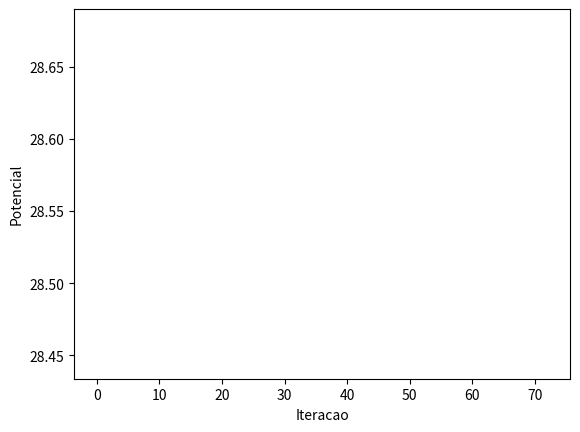

The script that saved this image:
import numpy as np
import sys
from itertools import chain
import matplotlib.pyplot as plt

#Liste todos os ângulos em que o atomo 3 é o centro.
#
#Resposta:
#
#    2 3 4
#    2 3 10
#    2 3 11

#Liste todos os diedros em que o atomo 3 está envolvido no centro da torção
#
#Resposta:
# 
#    1 2 3 4
#    1 2 3 10
#    1 2 3 11
#    
#    8 2 3 4
#    8 2 3 10
#    8 2 3 11
#    
#    9 2 3 4
#    9 2 3 10
#    9 2 3 11
#    
#    2 3 4 12
#    2 3 4 13
#    2 3 4 14
#    
#    10 3 4 12
#    10 3 4 13
#    10 3 4 14
#    
#    11 3 4 12
#    11 3 4 13
#    11 3 4 14

#Liste todos os atomos que devem ser rodados na torcao 2-3, do lado do atomo 3.
#
#Resposta: 3, 4, 10, 11, 12, 13, 14

def iter_data(fileobj):
    for line in fileobj:
        yield from line.split()

def read_triangular_array(path):
    with open(path) as fileobj:
        first = fileobj.readline().split()
        n = len(first)
        count = int(n*(n+1)/2)
        data = chain(first, iter_data(fileobj))
        return np.fromiter(data, int, count=count)

#def funcao1(tam):
#    l1 = np.fromiter(count = tam, dtype = int)
#    return l1
#    # ineficiente

def funcao2(tam):
    l2 = [None]*tam
    return l2

def funcao3(tam):
    l3 = np.zeros(tam, int)
    return l3
    
def funcao4(tam):
    l4 = np.empty(tam, int)
    return l4

def funcao5(tam):
    lista = [np.zeros(tam, int) for i in range(tam)]
    lista = [i for i in range(tam)]
    l5 = np.triu(lista)
    return lista, l5

# Para ver tempos: F10

tam = 4
#l1 = funcao1(tam*tam)
l2 = funcao2(tam*tam)
l3 = funcao3(tam*tam)
l4 = funcao4(tam*tam)
l, l5 = funcao5(tam)

d = dict()
X = ['c3', 'c3', 'c2', 'c2', 'c3']
Y = ['c3', 'hc', 'c2', 'hc', 'c2']
A = ['A', 'E', 'I', 'O', 'U', '']
B = ['B', 'C', 'D', 'F', 'G']

V = [28.51788850870531,
     28.529129963494892,
     28.55690923860382,
     28.514383625156793,
     28.526121507510585,
     28.480691477893675,
     28.44553584206169,
     28.453143714287318,
     28.45459964991983,
     28.481648866417075,
     28.498614662816415,
     28.489015127262178,
     28.506857590549732,
     28.530053976735353,
     28.54835606031772,
     28.56028719701376,
     28.505717953898458,
     28.4598439271044,
     28.486264955182175,
     28.5349073962644,
     28.558806223814077,
     28.555779046117276,
     28.567439526991997,
     28.618162593748334,
     28.58193549515719,
     28.56495089275606,
     28.530626307491115,
     28.555572184146698,
     28.537852363569545,
     28.588031903973274,
     28.614885141174568,
     28.577917882889523,
     28.540469290514704,
     28.51824391136676,
     28.539005222976954,
     28.5326315818481,
     28.551849388407454,
     28.518366357287054,
     28.497860272275844,
     28.495930441492824,
     28.500579684378827,
     28.5363266383939,
     28.522208643652654,
     28.5195104929224,
     28.52227097369648,
     28.531260171318127,
     28.540260925590225,
     28.53480123964264,
     28.53431651869327,
     28.54782686349725,
     28.515820786754745,
     28.581502957846013,
     28.60501136990519,
     28.573970842657307,
     28.593597586107208,
     28.57260851003717,
     28.609189086804964,
     28.596904660882,
     28.580696242891577,
     28.626270258877756,
     28.636262436985685,
     28.660601255141653,
     28.635513386435917,
     28.66537229721089,
     28.628707380805196,
     28.63356756134587,
     28.668411099955524,
     28.639728269052917,
     28.67813144568356,
     28.6465508254643,
     28.66078161156592,
     28.64762501248959,
     28.64762501248959]

for i in range(len(V)):
    plt.plot(i, V[i])
plt.xlabel('Iteracao')
plt.ylabel('Potencial')
plt.show()
